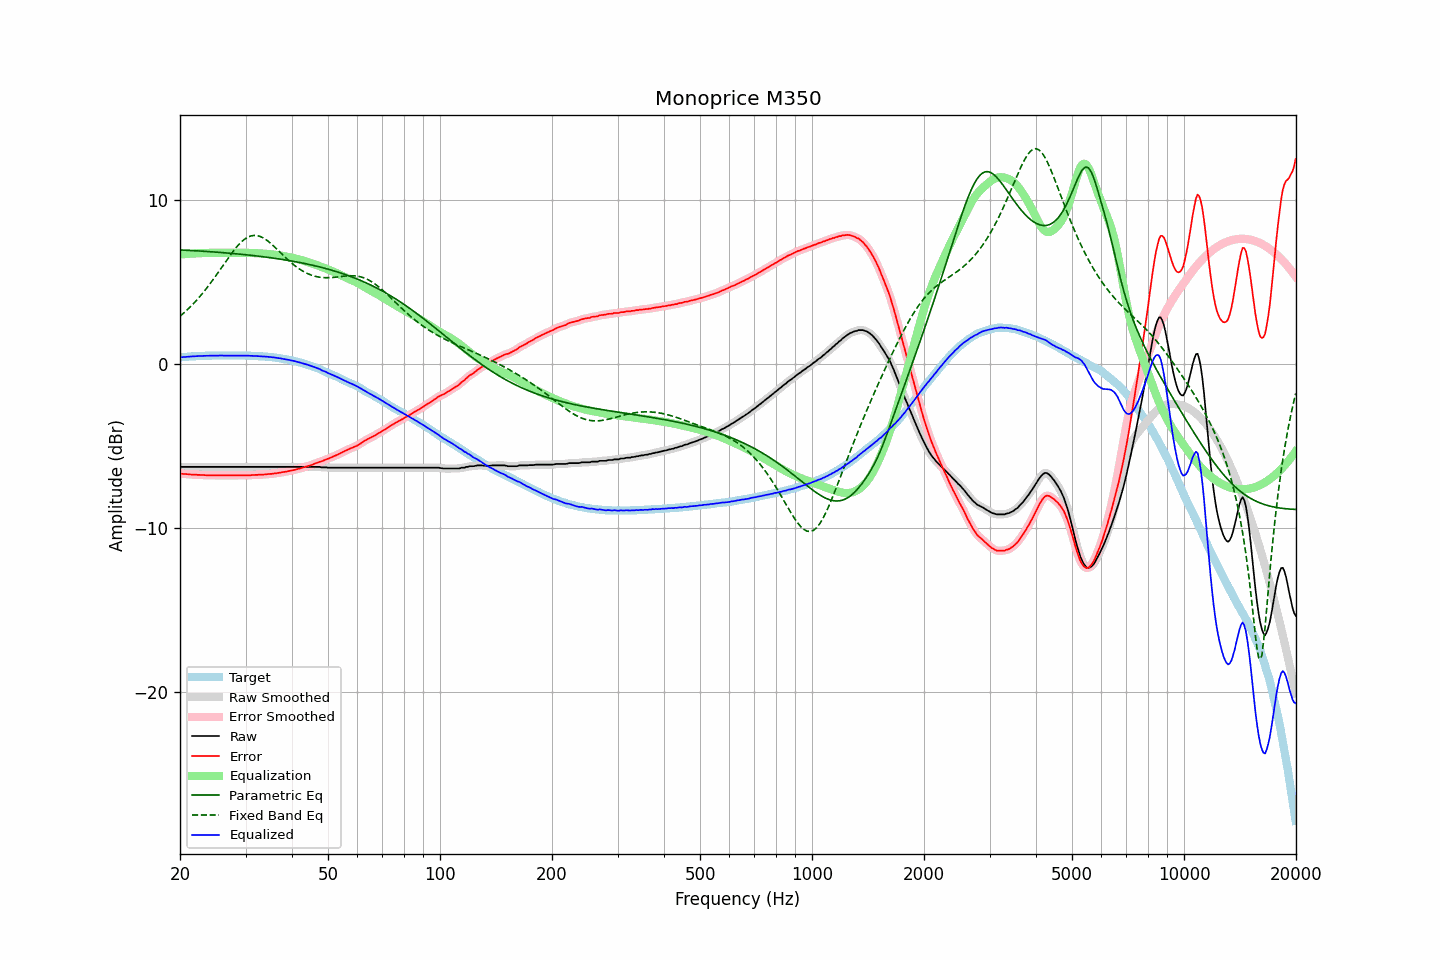

The table this chart was drawn from, first rows:
frequency, raw, error, smoothed, error_smoothed, equalization, parametric_eq, fixed_band_eq, equalized_raw, equalized_smoothed, target
20.00, -6.26, -6.67, -6.26, -6.67, 6.67, 6.95, 2.91, 0.41, 0.41, 0.41
20.20, -6.26, -6.68, -6.26, -6.68, 6.68, 6.95, 3.00, 0.42, 0.42, 0.42
20.40, -6.26, -6.69, -6.26, -6.69, 6.69, 6.94, 3.08, 0.43, 0.43, 0.43
20.61, -6.26, -6.70, -6.26, -6.70, 6.70, 6.94, 3.17, 0.43, 0.43, 0.44
20.81, -6.26, -6.70, -6.26, -6.70, 6.70, 6.93, 3.26, 0.44, 0.44, 0.44
21.02, -6.26, -6.71, -6.26, -6.71, 6.71, 6.92, 3.35, 0.45, 0.45, 0.45
21.23, -6.26, -6.72, -6.26, -6.72, 6.72, 6.92, 3.44, 0.46, 0.46, 0.46
21.44, -6.26, -6.73, -6.26, -6.73, 6.72, 6.91, 3.54, 0.46, 0.46, 0.47
21.66, -6.26, -6.73, -6.26, -6.73, 6.73, 6.91, 3.64, 0.47, 0.47, 0.47
21.87, -6.26, -6.74, -6.26, -6.74, 6.74, 6.90, 3.75, 0.47, 0.47, 0.48
22.09, -6.26, -6.74, -6.26, -6.74, 6.74, 6.90, 3.85, 0.48, 0.48, 0.48
22.31, -6.26, -6.75, -6.26, -6.75, 6.75, 6.89, 3.96, 0.49, 0.49, 0.49
22.54, -6.26, -6.75, -6.26, -6.75, 6.75, 6.89, 4.07, 0.49, 0.49, 0.49
22.76, -6.26, -6.76, -6.26, -6.76, 6.76, 6.88, 4.19, 0.49, 0.49, 0.50
22.99, -6.26, -6.76, -6.26, -6.76, 6.76, 6.87, 4.30, 0.50, 0.50, 0.50
23.22, -6.26, -6.76, -6.26, -6.76, 6.76, 6.87, 4.42, 0.50, 0.50, 0.50
23.45, -6.26, -6.77, -6.26, -6.77, 6.77, 6.86, 4.55, 0.50, 0.50, 0.51
23.69, -6.26, -6.77, -6.26, -6.77, 6.77, 6.85, 4.67, 0.51, 0.51, 0.51
23.92, -6.26, -6.77, -6.26, -6.77, 6.77, 6.85, 4.80, 0.51, 0.51, 0.51
24.16, -6.26, -6.77, -6.26, -6.77, 6.77, 6.84, 4.93, 0.51, 0.51, 0.51
24.40, -6.26, -6.78, -6.26, -6.78, 6.78, 6.83, 5.06, 0.51, 0.51, 0.52
24.65, -6.26, -6.78, -6.26, -6.78, 6.78, 6.83, 5.20, 0.51, 0.51, 0.52
24.89, -6.26, -6.78, -6.26, -6.78, 6.78, 6.82, 5.34, 0.52, 0.52, 0.52
25.14, -6.26, -6.78, -6.26, -6.78, 6.78, 6.81, 5.48, 0.52, 0.52, 0.52
25.39, -6.26, -6.78, -6.26, -6.78, 6.78, 6.80, 5.62, 0.52, 0.52, 0.52
25.65, -6.26, -6.78, -6.26, -6.78, 6.78, 6.80, 5.76, 0.52, 0.52, 0.52
25.91, -6.26, -6.78, -6.26, -6.78, 6.78, 6.79, 5.90, 0.52, 0.52, 0.52
26.16, -6.26, -6.78, -6.26, -6.78, 6.78, 6.78, 6.04, 0.52, 0.52, 0.52
26.43, -6.26, -6.78, -6.26, -6.78, 6.78, 6.77, 6.18, 0.52, 0.52, 0.52
26.69, -6.26, -6.78, -6.26, -6.78, 6.78, 6.77, 6.32, 0.52, 0.52, 0.52
26.96, -6.26, -6.78, -6.26, -6.78, 6.78, 6.76, 6.46, 0.52, 0.52, 0.52
27.23, -6.26, -6.78, -6.26, -6.78, 6.78, 6.75, 6.60, 0.52, 0.52, 0.52
27.50, -6.26, -6.78, -6.26, -6.78, 6.78, 6.74, 6.73, 0.52, 0.52, 0.52
27.77, -6.26, -6.78, -6.26, -6.78, 6.78, 6.73, 6.86, 0.52, 0.52, 0.52
28.05, -6.26, -6.78, -6.26, -6.78, 6.78, 6.72, 6.99, 0.52, 0.52, 0.52
28.33, -6.26, -6.78, -6.26, -6.78, 6.78, 6.71, 7.10, 0.52, 0.52, 0.52
28.62, -6.26, -6.78, -6.26, -6.78, 6.78, 6.70, 7.22, 0.52, 0.52, 0.52
28.90, -6.26, -6.78, -6.26, -6.78, 6.78, 6.70, 7.32, 0.52, 0.52, 0.52
29.19, -6.26, -6.78, -6.26, -6.78, 6.78, 6.69, 7.42, 0.52, 0.52, 0.52
29.48, -6.26, -6.78, -6.26, -6.78, 6.78, 6.68, 7.51, 0.52, 0.52, 0.52
29.78, -6.26, -6.78, -6.26, -6.78, 6.78, 6.67, 7.59, 0.52, 0.52, 0.52
30.08, -6.26, -6.78, -6.26, -6.78, 6.78, 6.66, 7.66, 0.51, 0.51, 0.52
30.38, -6.26, -6.77, -6.26, -6.77, 6.77, 6.65, 7.72, 0.51, 0.51, 0.51
30.68, -6.26, -6.77, -6.26, -6.77, 6.77, 6.64, 7.76, 0.51, 0.51, 0.51
30.99, -6.26, -6.77, -6.26, -6.77, 6.77, 6.62, 7.80, 0.50, 0.50, 0.51
31.30, -6.26, -6.76, -6.26, -6.76, 6.76, 6.61, 7.82, 0.50, 0.50, 0.50
31.61, -6.26, -6.76, -6.26, -6.76, 6.76, 6.60, 7.84, 0.49, 0.49, 0.50
31.93, -6.26, -6.75, -6.26, -6.75, 6.75, 6.59, 7.83, 0.49, 0.49, 0.49
32.24, -6.26, -6.75, -6.26, -6.75, 6.75, 6.58, 7.82, 0.49, 0.49, 0.49
32.57, -6.26, -6.74, -6.26, -6.74, 6.74, 6.57, 7.80, 0.48, 0.48, 0.48
32.89, -6.26, -6.74, -6.26, -6.74, 6.74, 6.56, 7.77, 0.47, 0.47, 0.48
33.22, -6.26, -6.73, -6.26, -6.73, 6.73, 6.54, 7.72, 0.47, 0.47, 0.47
33.55, -6.26, -6.73, -6.26, -6.73, 6.72, 6.53, 7.67, 0.46, 0.46, 0.47
33.89, -6.26, -6.72, -6.26, -6.72, 6.72, 6.52, 7.61, 0.46, 0.46, 0.46
34.23, -6.26, -6.71, -6.26, -6.71, 6.71, 6.51, 7.54, 0.45, 0.45, 0.45
34.57, -6.26, -6.70, -6.26, -6.70, 6.70, 6.49, 7.46, 0.44, 0.44, 0.44
34.92, -6.26, -6.69, -6.26, -6.69, 6.69, 6.48, 7.39, 0.43, 0.43, 0.43
35.27, -6.26, -6.69, -6.26, -6.68, 6.68, 6.47, 7.30, 0.42, 0.42, 0.43
35.62, -6.26, -6.67, -6.26, -6.67, 6.67, 6.45, 7.21, 0.41, 0.41, 0.41
35.97, -6.26, -6.66, -6.26, -6.66, 6.66, 6.44, 7.12, 0.40, 0.40, 0.40
... 635 more rows
